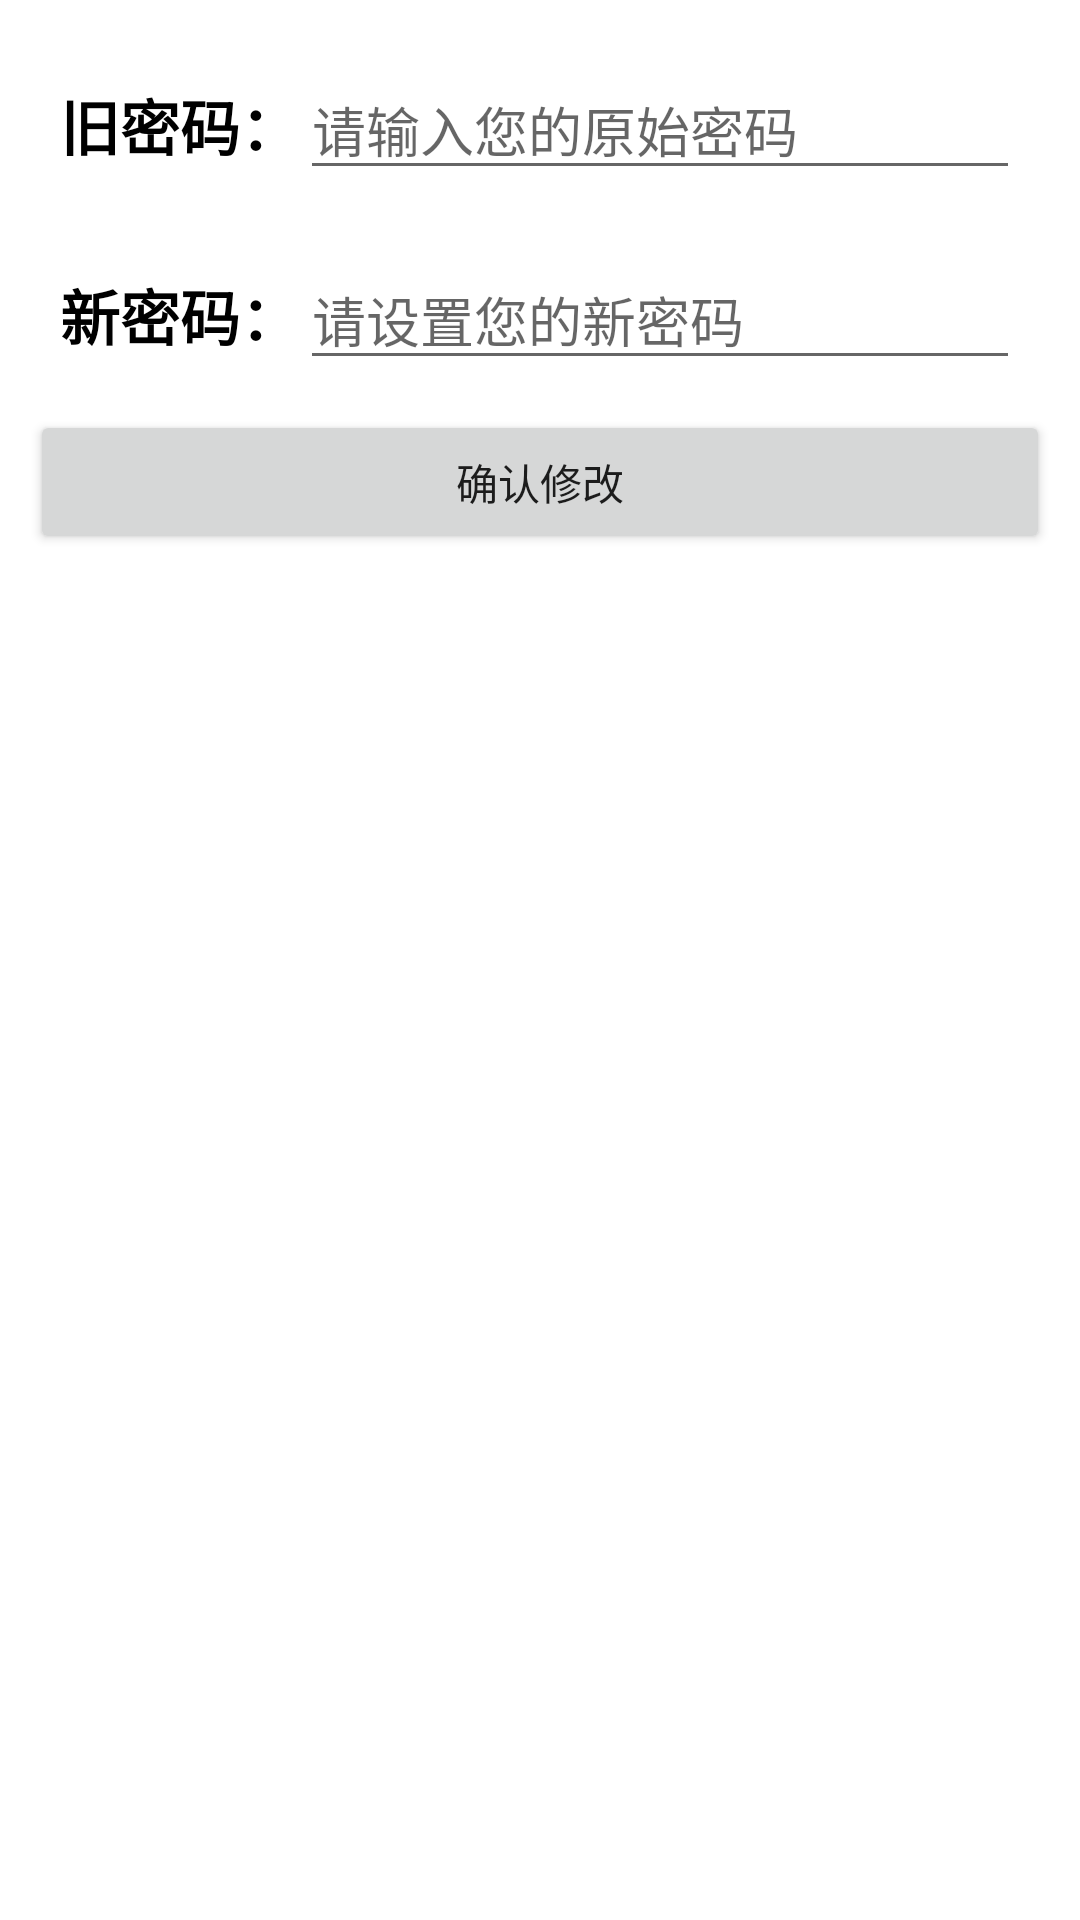

The Android layout XML behind this screen, and the referenced resources:
<!-- AndroidManifest.xml: application theme Theme.MyTestDemo -->
<!-- res/layout/activity_update_password.xml -->
<?xml version="1.0" encoding="utf-8"?>
<LinearLayout xmlns:android="http://schemas.android.com/apk/res/android"
    xmlns:app="http://schemas.android.com/apk/res-auto"

    android:orientation="vertical"
    android:padding="10dp"
    xmlns:tools="http://schemas.android.com/tools"
    android:layout_width="match_parent"
    android:layout_height="match_parent"
    tools:context="com.qj315.QiJiu315.ui.activity.UpdatePasswordActivity">

    <LinearLayout

        android:layout_width="match_parent"
        android:padding="10dp"
        android:orientation="horizontal"
        android:layout_height="wrap_content">
        <TextView
            android:layout_width="wrap_content"
            android:text="旧密码："
            android:textSize="20sp"
            android:textColor="@color/black"
            android:textStyle="bold"
            android:layout_height="wrap_content"/>

        <EditText
            android:id="@+id/user_p1"
            android:layout_width="match_parent"
            android:layout_height="wrap_content"
            android:hint="请输入您的原始密码"
            android:inputType="textPassword"
            tools:ignore="TouchTargetSizeCheck" />
    </LinearLayout>
    <LinearLayout
        android:layout_width="match_parent"
        android:padding="10dp"
        android:orientation="horizontal"
        android:layout_height="wrap_content">
        <TextView
            android:layout_width="wrap_content"
            android:text="新密码："
            android:textSize="20sp"
            android:textColor="@color/black"
            android:textStyle="bold"
            android:layout_height="wrap_content"/>

        <EditText
            android:id="@+id/user_p2"
            android:layout_width="match_parent"
            android:layout_height="wrap_content"
            android:hint="请设置您的新密码"
            android:inputType="textPassword"
            tools:ignore="TouchTargetSizeCheck" />
    </LinearLayout>
    <Button
        android:id="@+id/ok_update"
        android:layout_width="match_parent"
        android:text="确认修改"
        android:layout_height="wrap_content"/>
    <LinearLayout
        android:id="@+id/sncackbar_update"
        android:orientation="vertical"
        android:layout_weight="1"
        android:layout_gravity="bottom"
        android:layout_width="match_parent"
        android:layout_height="0dp"
        android:gravity="bottom"
        tools:ignore="Orientation"/>


</LinearLayout>
<!-- resources referenced by this layout -->
<resources>
  <style name="Theme.MyTestDemo" parent="Theme.MaterialComponents.DayNight.DarkActionBar">
          
          <item name="colorPrimary">#2196F3</item>
          <item name="colorPrimaryVariant">@color/teal_200</item>
          <item name="colorOnPrimary">@color/white</item>
          
          <item name="colorSecondary">@color/teal_200</item>
          <item name="colorSecondaryVariant">@color/teal_700</item>
          <item name="colorOnSecondary">@color/black</item>
          
          <item name="android:statusBarColor" tools:targetApi="l">?attr/colorPrimaryVariant</item>
          
      </style>
  <!-- not gathered from this repository: default colours our renderer supplied (Android Studio template values) -->
  <color name="teal_200">#FF03DAC5</color>
  <color name="teal_700">#FF018786</color>
  <color name="black">#FF000000</color>
  <color name="white">#FFFFFFFF</color>
</resources>
